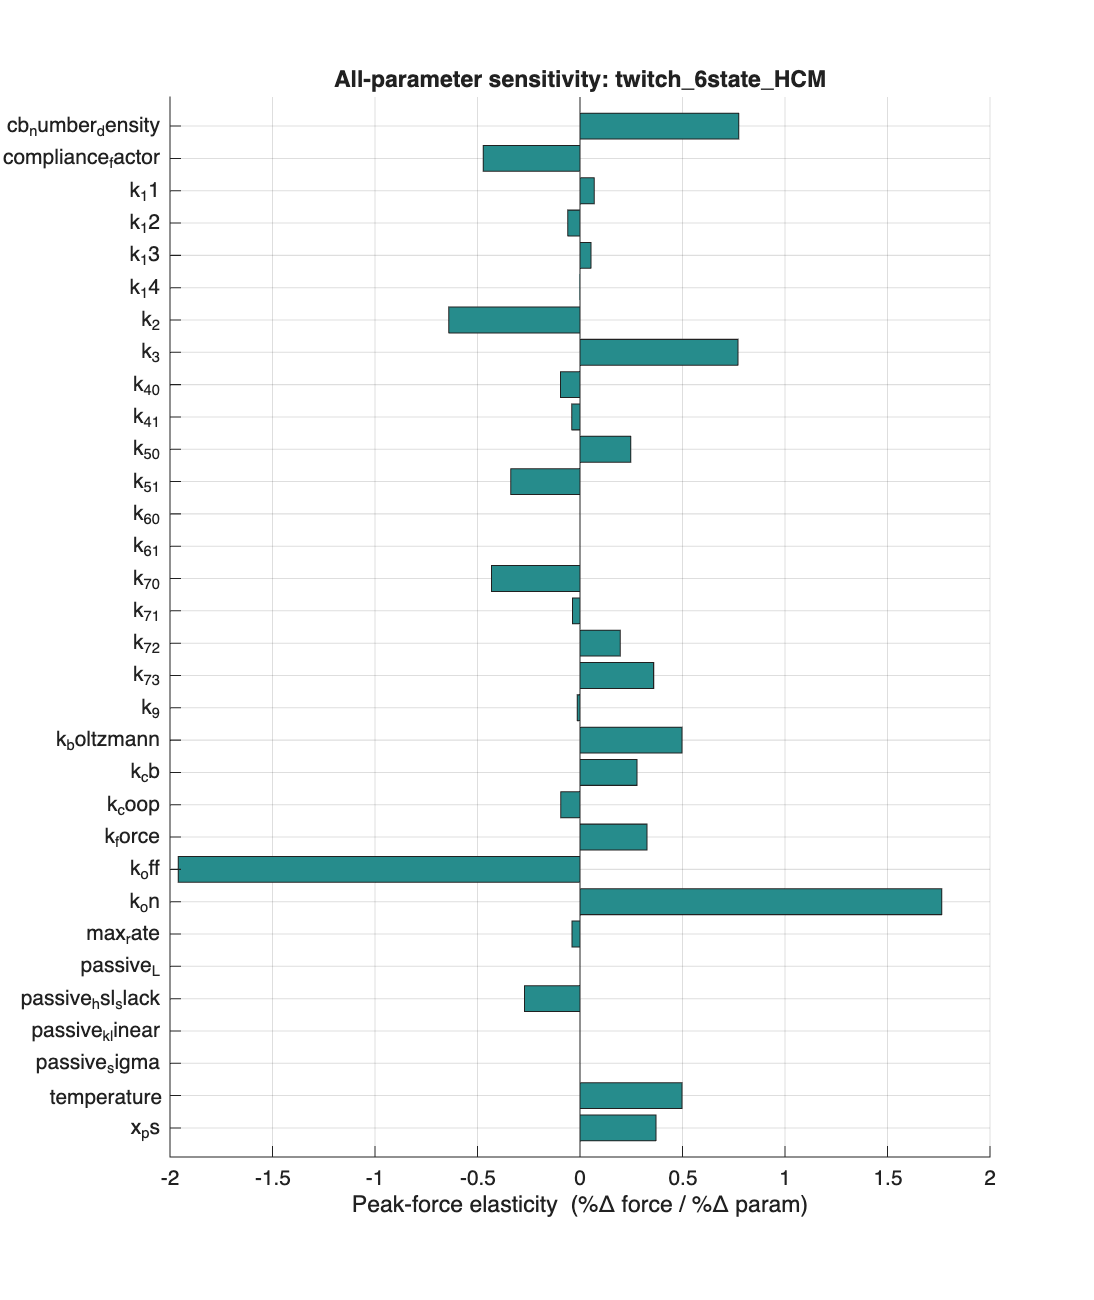

The data file committed next to this chart (first rows):
name, best, mode, peak_elast, peak_fold, peak_dir, relax_elast, relax_fold, shorten_elast, srx_elast
k_off, 10.04, mult, -1.96, 72.65, down, NaN, 4.264, -1.96, 0.426
k_on, 36315600, mult, 1.765, 73.65, up, NaN, 4.264, 1.765, -0.372
cb_number_density, 6.9e+16, mult, 0.7741, 35.54, up, NaN, 2.898, 0.7741, -0.06145
k_3, 15.67, mult, 0.7705, 21.74, up, NaN, 4.264, 0.7705, -0.1593
k_2, 169.5, mult, -0.6399, 14.53, down, NaN, 4.417, -0.6398, 0.3448
k_boltzmann, 1.38e-23, mult, 0.4975, 8.629, up, NaN, 2.708, 0.4975, -0.104
temperature, 288, mult, 0.4975, 8.629, up, NaN, 2.708, 0.4975, -0.104
compliance_factor, 0.5, mult, -0.4721, 6.487, down, 0.8086, 1.295, -0.4721, 0.1211
k_7_0, 104, mult, -0.4316, 5.676, down, NaN, 1.606, -0.4316, 0.05325
x_ps, 5, mult, 0.3706, 157925150, down, NaN, 3.905, 0.3706, -0.04048
k_7_3, 4.907, mult, 0.3591, 2.8, up, NaN, 1.533, 0.3591, -0.0537
k_5_1, 1, mult, -0.3381, 7.469, down, NaN, 10.31, -0.3381, 0.07413
k_force, 0.00015, mult, 0.3266, 3.598, up, NaN, 4.264, 0.3266, -0.1997
k_cb, 0.001, mult, 0.2783, 5.163, up, NaN, 2.769, 0.2783, 0.04273
passive_hsl_slack, 1000, mult, -0.2707, 1.586, down, 0.8895, 1.216, 0.5273, 0.06845
k_5_0, 1143, mult, 0.2471, 3.061, up, NaN, 9.513, 0.2471, -0.0499
k_7_2, 1.892, mult, 0.1966, 2.773, up, NaN, 1.539, 0.1966, -0.02656
k_4_0, 10.03, mult, -0.09532, 1.972, down, NaN, 5.3, -0.09532, 0.01047
k_coop, 19.2, mult, -0.09357, 1.32, down, NaN, 4.637, -0.09357, 0.01407
k_11, 18, mult, 0.06992, 1.512, up, 1.712, 4.934, 0.06992, 0.07188
k_12, 1.8, mult, -0.05981, 1.583, down, -1.671, 4.86, -0.05981, -0.05682
k_13, 100, mult, 0.05394, 1.353, up, 0.4178, 2.644, 0.05394, 0.03583
k_4_1, 0.1, mult, -0.04003, 1.249, down, NaN, 6.288, -0.04003, 0.0005968
max_rate, 5000, mult, -0.03854, 1.218, down, -0.7278, 2.116, -0.03855, 0.007233
k_7_1, 0.6173, mult, -0.03638, 1.06, down, 0.31, 1.235, -0.03638, 0.01211
k_9, 5, mult, -0.01293, 1.094, down, -0.1213, 1.778, -0.01293, -0.007564
k_14, 1.8, mult, -0.003069, 1.03, down, -0.1078, 1.756, -0.003069, -0.003145
k_6_1, 0.01, mult, 5.27496116189466e-08, 1, up, 0, 1, 5.27500905312464e-08, -2.08940415557133e-08
k_6_0, 0.1, mult, 5.72022679065197e-11, 1, up, 0, 1, 5.72140527359389e-11, -2.04587955955705e-11
passive_L, 25, mult, 5.97436117931718e-14, 1, down, 0, 1, 7.29315258778811e-14, -9.55328571343021e-15
passive_sigma, 100, mult, 4.10737331078056e-14, 1, down, 0, 1, 3.42778171626041e-14, -1.38956883104439e-14
passive_k_linear, 14, mult, 0, 1, down, 0, 1, 0, 0
k_1, 16.95, mult, 0.6496, 15.21, up, NaN, 4.417, 0.6496, -0.3481
k_8, 0, add, NaN, 4.005, up, NaN, 1.984, NaN, NaN
k_10, 0, add, NaN, 1.073, up, NaN, 1.121, NaN, NaN
